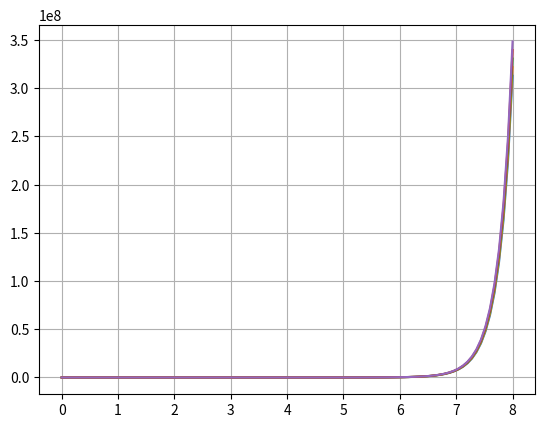

Write the Python code that produced this figure.

import numpy as np
import matplotlib.pyplot as plt
import scipy.integrate as integrate


N = 101
T = np.linspace(0, 8, N)

#make an array full of zeros:
YofT = np.zeros(N)
for i in range(N):

    def integrand(s):
        return(np.exp(((s**2)/-4)) + np.exp(((s**2)/-4)*(1/2)*np.sin(2*s)))
    YofT[i] = (integrate.quad(integrand, 0, T[i]))[0]  #*np.exp((T[i]**2)/4)

initial_conditions = np.array([-2, -1, 0, 1, 2])

for y0 in initial_conditions:
    Y = (np.exp(T**2/4))*(YofT + y0) #may have to fix this part
    plt.plot(T, Y)


plt.grid(True)
plt.show()